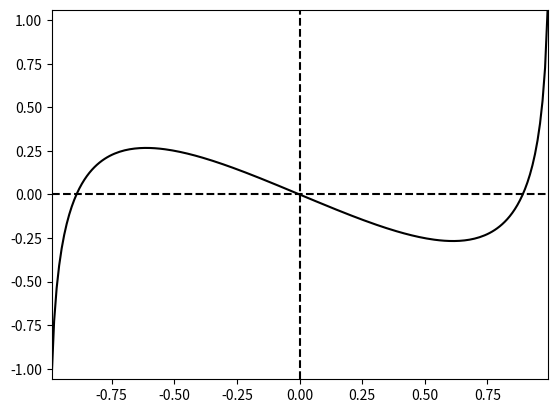

Write the Python code that produced this figure.
import matplotlib.pyplot as plt
import numpy as np

w_ii = 1.6
a = np.linspace(-1,1,200)
a = a[1:-1]
z = np.arctanh(a) - w_ii*a
plt.plot(a, np.zeros(z.shape),'--k')
plt.plot([0,0],z[[0,-1]],'--k')
plt.plot(a,z,'-k')
plt.xlim(a[[0,-1]])
plt.ylim(z[[0,-1]])
plt.show()
